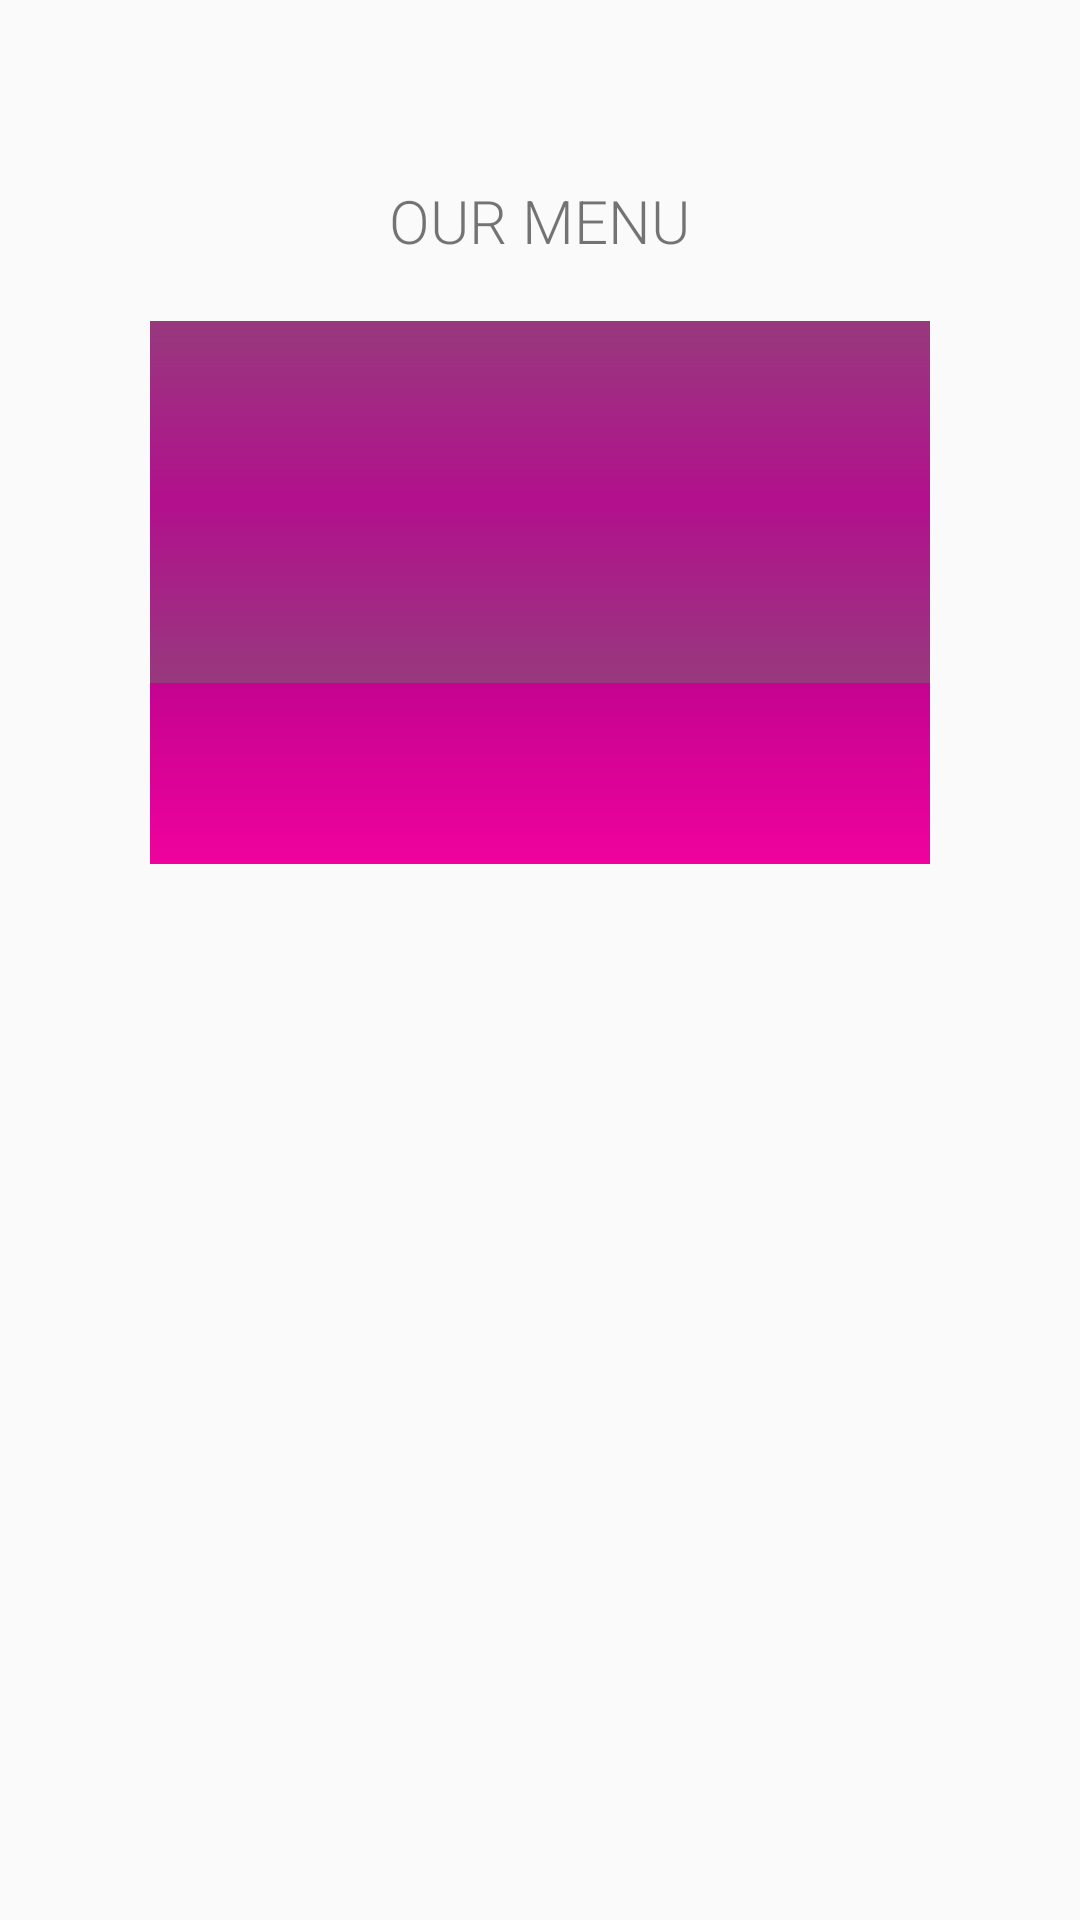

This screen was rendered from an Android layout file. Write that file and the resources it references.
<!-- AndroidManifest.xml: application theme Theme.TheCheezery -->
<!-- res/layout/activity_menu.xml -->
<?xml version="1.0" encoding="utf-8"?>
<LinearLayout xmlns:android="http://schemas.android.com/apk/res/android"
    xmlns:app="http://schemas.android.com/apk/res-auto"
    xmlns:tools="http://schemas.android.com/tools"
    android:orientation="vertical"
    android:layout_width="match_parent"
    android:layout_height="match_parent"
    tools:context=".MenuActivity">

    <ImageView
        android:layout_width="241dp"
        android:layout_height="wrap_content"
        android:scaleType="centerInside"
        android:src="@drawable/title"
        android:layout_gravity="center_horizontal"
        android:layout_marginTop="50dp"
        />

    <TextView
        android:layout_width="wrap_content"
        android:layout_height="wrap_content"
        android:fontFamily="sans-serif-light"
        android:text="@string/our_menu"
        android:textAllCaps="true"
        android:layout_gravity="center_horizontal"
        android:textSize="20sp"
        android:layout_marginTop="10dp"
        />

    <GridLayout
        android:layout_width="match_parent"
        android:layout_height="wrap_content"
        android:columnCount="2"
        android:layout_marginTop="20dp"
        android:paddingHorizontal="50dp">

        <Button
            android:id="@+id/buttton_cold_drinks"
            android:text="@string/cold_drinks"
            android:textColor="@color/dusty_white"
            android:background="@drawable/first_gradient"
            android:paddingHorizontal="@dimen/menu_buttons_padding"
            android:layout_marginRight="@dimen/menu_buttons_marign"
            android:layout_gravity="fill_horizontal"
            android:layout_columnWeight="1"
            android:textSize="@dimen/menu_buttons_text"
            android:padding="@dimen/menu_buttons_padding_v"
            />

        <Button
            android:id="@+id/buttton_hot_drinks"
            android:text="@string/hot_drinks"
            android:textColor="@color/dusty_white"
            android:background="@drawable/first_gradient"
            android:paddingHorizontal="@dimen/menu_buttons_padding"
            android:layout_marginLeft="@dimen/menu_buttons_marign"
            android:layout_gravity="fill_horizontal"
            android:layout_columnWeight="1"
            android:textSize="@dimen/menu_buttons_text"
            android:padding="@dimen/menu_buttons_padding_v"
            />

        <Button
            android:id="@+id/button_sweets"
            android:text="@string/sweets"
            android:textColor="@color/dusty_white"
            android:background="@drawable/second_gradient"
            android:paddingHorizontal="@dimen/menu_buttons_padding"
            android:layout_marginRight="@dimen/menu_buttons_marign"
            android:layout_gravity="fill_horizontal"
            android:layout_columnWeight="1"
            android:textSize="@dimen/menu_buttons_text"
            android:padding="@dimen/menu_buttons_padding_v"
            />

        <Button
            android:id="@+id/buttton_salties"
            android:text="@string/salties"
            android:textColor="@color/dusty_white"
            android:background="@drawable/second_gradient"
            android:paddingHorizontal="@dimen/menu_buttons_padding"
            android:layout_marginLeft="@dimen/menu_buttons_marign"
            android:layout_gravity="fill_horizontal"
            android:layout_columnWeight="1"
            android:textSize="@dimen/menu_buttons_text"
            android:padding="@dimen/menu_buttons_padding_v"
            />

        <Button
            android:id="@+id/buttton_combos"
            android:text="@string/combos"
            android:textColor="@color/dusty_white"
            android:background="@drawable/third_gradient"
            android:paddingHorizontal="@dimen/menu_buttons_padding"
            android:layout_marginRight="@dimen/menu_buttons_marign"
            android:layout_gravity="fill_horizontal"
            android:layout_columnWeight="1"
            android:textSize="@dimen/menu_buttons_text"
            android:padding="@dimen/menu_buttons_padding_v"
            />

        <Button
            android:id="@+id/buttton_custom"
            android:text="@string/customizable"
            android:textColor="@color/dusty_white"
            android:background="@drawable/third_gradient"
            android:paddingHorizontal="@dimen/menu_buttons_padding"
            android:layout_marginLeft="@dimen/menu_buttons_marign"
            android:layout_gravity="fill_horizontal"
            android:layout_columnWeight="1"
            android:textSize="@dimen/menu_buttons_text"
            android:padding="@dimen/menu_buttons_padding_v"
            />

    </GridLayout>
</LinearLayout>
<!-- resources referenced by this layout -->
<resources>
  <color name="dusty_white">#ebebeb</color>
  <dimen name="menu_buttons_marign">2dp</dimen>
  <dimen name="menu_buttons_padding">20dp</dimen>
  <dimen name="menu_buttons_padding_v">20dp</dimen>
  <dimen name="menu_buttons_text">15sp</dimen>
  <!-- drawable first_gradient (drawable) -->
  <?xml version="1.0" encoding="utf-8"?>
  <shape xmlns:android="http://schemas.android.com/apk/res/android">
      <gradient android:type="linear"
          android:angle="270"
          android:startColor="@color/very_pruple"
          android:endColor="@color/less_pruple"
          />
  
  
  </shape>
  <!-- drawable second_gradient (drawable) -->
  <?xml version="1.0" encoding="utf-8"?>
  <shape xmlns:android="http://schemas.android.com/apk/res/android">
      <gradient android:type="linear"
          android:angle="270"
          android:startColor="@color/less_pruple"
          android:endColor="@color/very_pruple"
          />
  
  
  </shape>
  <!-- drawable third_gradient (drawable) -->
  <?xml version="1.0" encoding="utf-8"?>
  <shape xmlns:android="http://schemas.android.com/apk/res/android">
      <gradient android:type="linear"
          android:angle="270"
          android:startColor="@color/pinky"
          android:endColor="@color/last_pinky"
          />
  
  
  </shape>
  <string name="cold_drinks">Cold drinks</string>
  <string name="combos">Combos</string>
  <string name="customizable">Custom</string>
  <string name="hot_drinks">Hot drinks</string>
  <string name="our_menu">Our menu</string>
  <string name="salties">Salties</string>
  <string name="sweets">Sweets</string>
  <style name="Theme.TheCheezery" parent="Base.Theme.TheCheezery" />
  <color name="very_pruple">#97397D</color>
  <color name="less_pruple">#b2108D</color>
  <color name="pinky">#c50390</color>
  <color name="last_pinky">#ef029d</color>
  <style name="Base.Theme.TheCheezery" parent="Theme.AppCompat.DayNight.NoActionBar">
          <item name="colorPrimary">@color/very_pruple</item>
          <item name="colorPrimaryVariant">@color/less_pruple</item>
          <item name="colorOnPrimary">@color/dusty_white</item>
  
          <item name="colorSecondary">@color/pinky</item>
          <item name="colorSecondaryVariant">@color/last_pinky</item>
          <item name="colorOnSecondary">@color/black</item>
  
          <item name="android:statusBarColor" tools:targetApi="1">?attr/colorPrimaryVariant</item>
      </style>
  <color name="black">#FF000000</color>
</resources>
